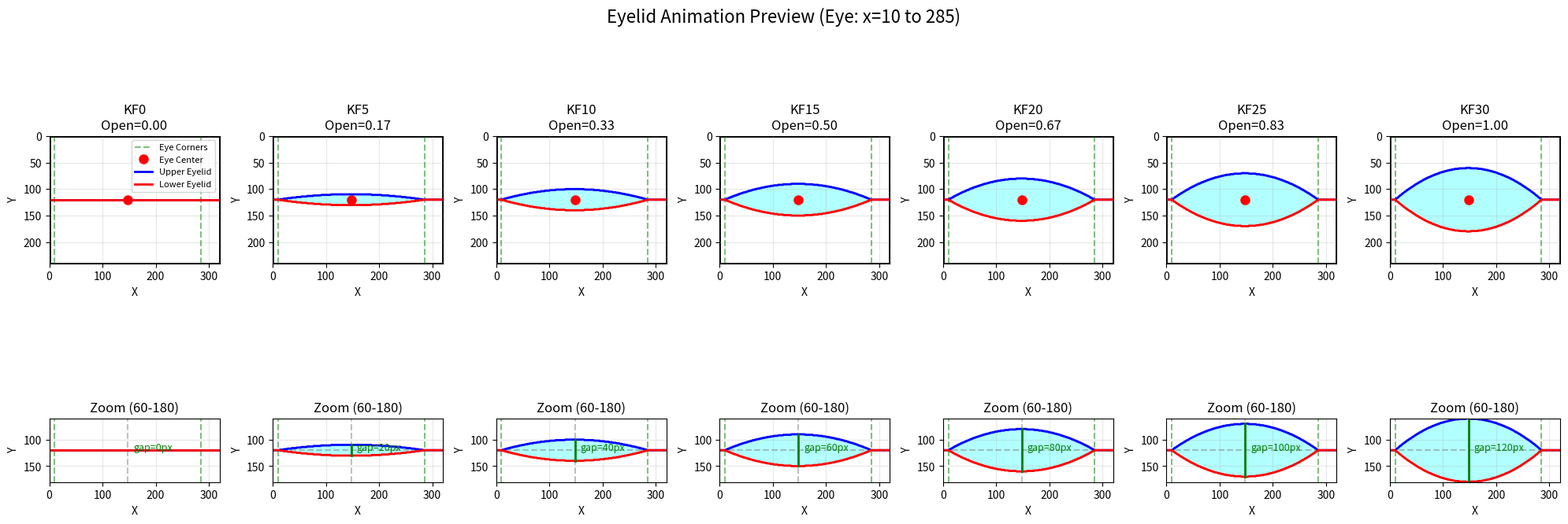

Reproduce this figure in Python.
import numpy as np
import math
import matplotlib.pyplot as plt
import matplotlib.patches as patches

SCREEN_WIDTH = 320
SCREEN_HEIGHT = 240
EYE_CENTER_X = 148
EYE_CENTER_Y = 120
EYELID_KEYFRAMES = 31

# ==================== 眼角位置配置 ====================
# 可以调整这些值来控制眼睛的水平范围
EYE_LEFT_MARGIN = 10        # 左眼角距离屏幕左边缘的距离
EYE_RIGHT_MARGIN = 34       # 右眼角距离屏幕右边缘的距离（10 + 24）
# ====================================================

def bezier_cubic(t, p0, p1, p2, p3):
    """
    三次贝塞尔曲线
    t: 参数 [0, 1]
    p0, p1, p2, p3: 控制点
    """
    return (1-t)**3 * p0 + 3*(1-t)**2*t * p1 + 3*(1-t)*t**2 * p2 + t**3 * p3

def find_control_offset(target_center_offset, tolerance=0.5, max_iterations=30):
    """
    二分查找法：找到合适的控制点偏移，使中心点达到目标偏移
    """
    if abs(target_center_offset) < 0.1:
        return 0.0
    
    control_min = target_center_offset * 0.1
    control_max = target_center_offset * 3.0
    
    for iteration in range(max_iterations):
        control_offset = (control_min + control_max) / 2.0
        
        # 计算 t=0.5 时的Y值（中心点）
        center_y = bezier_cubic(0.5, 0, control_offset, control_offset, 0)
        
        error = center_y - target_center_offset
        
        if abs(error) < tolerance:
            return control_offset
        
        if (target_center_offset > 0 and center_y > target_center_offset) or \
           (target_center_offset < 0 and center_y < target_center_offset):
            control_max = control_offset
        else:
            control_min = control_offset
    
    return control_offset

def generate_eyelid_curve(openness, is_upper):
    """
    生成眼帘曲线（贝塞尔曲线）
    openness: 0.0(完全闭合) ~ 1.0(完全睁开)
    is_upper: True=上眼帘, False=下眼帘
    
    返回值：相对于EYE_CENTER_Y的偏移量数组（320个值）
    """
    # ==================== 修复：使用配置的眼角位置 ====================
    eye_left_x = EYE_LEFT_MARGIN
    eye_right_x = SCREEN_WIDTH - 1 - EYE_RIGHT_MARGIN
    eye_width = eye_right_x - eye_left_x
    # =================================================================
    
    # 计算中心点的目标偏移量
    if is_upper:
        target_center_offset = -60.0 * openness
    else:
        target_center_offset = 60.0 * openness
    
    # 精确计算控制点偏移
    if abs(openness) < 0.001:
        control_point_offset = 0
    else:
        control_point_offset = find_control_offset(target_center_offset)
    
    # ==================== 关键修复：贝塞尔曲线基于眼角坐标 ====================
    # 贝塞尔曲线控制点（相对于眼睛左边缘）
    # P0: 左眼角 (0, 0)
    # P1: 左侧控制点 (eye_width * 0.25, control_offset)
    # P2: 右侧控制点 (eye_width * 0.75, control_offset)
    # P3: 右眼角 (eye_width, 0)
    p0_y = 0
    p1_y = control_point_offset
    p2_y = control_point_offset
    p3_y = 0
    # =========================================================================
    
    curve = []
    
    # 生成320个点
    for x in range(SCREEN_WIDTH):
        # ==================== 关键修复：根据X坐标判断是否在眼睛范围内 ====================
        if x < eye_left_x or x > eye_right_x:
            # 眼睛外部区域：偏移为0（保持在中心线）
            y_offset = 0
        else:
            # 眼睛内部区域：计算贝塞尔曲线
            # 将X坐标映射到 [0, 1] 范围
            # x = eye_left_x  -> t = 0
            # x = eye_right_x -> t = 1
            t = (x - eye_left_x) / eye_width
            
            # 使用贝塞尔曲线计算Y偏移
            y_offset = bezier_cubic(t, p0_y, p1_y, p2_y, p3_y)
        # ================================================================================
        
        curve.append(int(round(y_offset)))
    
    return curve

def verify_curve(curve, openness, is_upper):
    """验证曲线数据的正确性"""
    errors = []
    
    eye_left_x = EYE_LEFT_MARGIN
    eye_right_x = SCREEN_WIDTH - 1 - EYE_RIGHT_MARGIN
    
    # ==================== 修复：检查眼角位置 ====================
    # 检查左眼角
    if curve[eye_left_x] != 0:
        errors.append(f"Left corner (x={eye_left_x}) offset should be 0, got {curve[eye_left_x]}")
    
    # 检查右眼角
    if curve[eye_right_x] != 0:
        errors.append(f"Right corner (x={eye_right_x}) offset should be 0, got {curve[eye_right_x]}")
    
    # 检查眼睛外部区域（应该都是0）
    for x in range(0, eye_left_x):
        if curve[x] != 0:
            errors.append(f"Outside left (x={x}) should be 0, got {curve[x]}")
            break
    
    for x in range(eye_right_x + 1, SCREEN_WIDTH):
        if curve[x] != 0:
            errors.append(f"Outside right (x={x}) should be 0, got {curve[x]}")
            break
    # ==========================================================
    
    # 检查中心点
    center_offset = curve[EYE_CENTER_X]
    expected_center = -60 * openness if is_upper else 60 * openness
    
    tolerance = 2
    if abs(center_offset - expected_center) > tolerance:
        errors.append(f"Center offset should be ≈{expected_center:.1f}, got {center_offset}")
    
    return errors

def plot_preview(upper_keyframes, lower_keyframes):
    """生成预览图"""
    print("\n" + "=" * 70)
    print("Generating preview images...")
    print("=" * 70)
    
    eye_left_x = EYE_LEFT_MARGIN
    eye_right_x = SCREEN_WIDTH - 1 - EYE_RIGHT_MARGIN
    
    preview_frames = [0, 5, 10, 15, 20, 25, 30]
    
    fig, axes = plt.subplots(2, len(preview_frames), figsize=(20, 8))
    fig.suptitle(f'Eyelid Animation Preview (Eye: x={eye_left_x} to {eye_right_x})', fontsize=16)
    
    for idx, kf in enumerate(preview_frames):
        openness = kf / (EYELID_KEYFRAMES - 1)
        
        # 上半部分：完整视图
        ax_full = axes[0, idx]
        ax_full.set_xlim(0, SCREEN_WIDTH)
        ax_full.set_ylim(0, SCREEN_HEIGHT)
        ax_full.invert_yaxis()
        ax_full.set_aspect('equal')
        ax_full.set_title(f'KF{kf}\nOpen={openness:.2f}')
        ax_full.set_xlabel('X')
        ax_full.set_ylabel('Y')
        ax_full.grid(True, alpha=0.3)
        
        rect = patches.Rectangle((0, 0), SCREEN_WIDTH, SCREEN_HEIGHT, 
                                 linewidth=2, edgecolor='black', facecolor='white')
        ax_full.add_patch(rect)
        
        # ==================== 标注眼角位置 ====================
        ax_full.axvline(x=eye_left_x, color='green', linestyle='--', alpha=0.5, label='Eye Corners')
        ax_full.axvline(x=eye_right_x, color='green', linestyle='--', alpha=0.5)
        # ===================================================
        
        ax_full.plot(EYE_CENTER_X, EYE_CENTER_Y, 'ro', markersize=8, label='Eye Center')
        
        upper_curve = upper_keyframes[kf]
        lower_curve = lower_keyframes[kf]
        
        x_coords = range(SCREEN_WIDTH)
        upper_y = [EYE_CENTER_Y + offset for offset in upper_curve]
        lower_y = [EYE_CENTER_Y + offset for offset in lower_curve]
        
        ax_full.plot(x_coords, upper_y, 'b-', linewidth=2, label='Upper Eyelid')
        ax_full.plot(x_coords, lower_y, 'r-', linewidth=2, label='Lower Eyelid')
        ax_full.fill_between(x_coords, upper_y, lower_y, alpha=0.3, color='cyan')
        
        if idx == 0:
            ax_full.legend(loc='upper right', fontsize=8)
        
        # 下半部分：局部放大
        ax_zoom = axes[1, idx]
        ax_zoom.set_xlim(0, SCREEN_WIDTH)
        ax_zoom.set_ylim(60, 180)
        ax_zoom.invert_yaxis()
        ax_zoom.set_aspect('equal')
        ax_zoom.set_title(f'Zoom (60-180)')
        ax_zoom.set_xlabel('X')
        ax_zoom.set_ylabel('Y')
        ax_zoom.grid(True, alpha=0.3)
        
        ax_zoom.axhline(y=EYE_CENTER_Y, color='gray', linestyle='--', alpha=0.5)
        ax_zoom.axvline(x=EYE_CENTER_X, color='gray', linestyle='--', alpha=0.5)
        ax_zoom.axvline(x=eye_left_x, color='green', linestyle='--', alpha=0.5)
        ax_zoom.axvline(x=eye_right_x, color='green', linestyle='--', alpha=0.5)
        
        ax_zoom.plot(x_coords, upper_y, 'b-', linewidth=2, label='Upper')
        ax_zoom.plot(x_coords, lower_y, 'r-', linewidth=2, label='Lower')
        ax_zoom.fill_between(x_coords, upper_y, lower_y, alpha=0.3, color='cyan')
        
        center_upper = EYE_CENTER_Y + upper_curve[EYE_CENTER_X]
        center_lower = EYE_CENTER_Y + lower_curve[EYE_CENTER_X]
        gap = center_lower - center_upper
        
        ax_zoom.plot([EYE_CENTER_X, EYE_CENTER_X], [center_upper, center_lower], 
                    'g-', linewidth=2)
        ax_zoom.text(EYE_CENTER_X + 10, (center_upper + center_lower) / 2, 
                    f'gap={gap}px', fontsize=9, color='green')
    
    plt.tight_layout()
    
    output_image = 'eyelid_preview.png'
    plt.savefig(output_image, dpi=150, bbox_inches='tight')
    print(f"✓ Saved preview: {output_image}")
    
    try:
        plt.show()
        print("✓ Preview window closed")
    except:
        print("✓ Preview saved (display not available)")

def main():
    eye_left_x = EYE_LEFT_MARGIN
    eye_right_x = SCREEN_WIDTH - 1 - EYE_RIGHT_MARGIN
    eye_width = eye_right_x - eye_left_x
    
    print("=" * 70)
    print("Generating Eyelid Lookup Table (Bezier Curves)")
    print("=" * 70)
    print(f"Screen size: {SCREEN_WIDTH}x{SCREEN_HEIGHT}")
    print(f"Eye center: ({EYE_CENTER_X}, {EYE_CENTER_Y})")
    print(f"Eye corners: Left={eye_left_x}, Right={eye_right_x}, Width={eye_width}")
    print(f"Keyframes: {EYELID_KEYFRAMES}")
    print(f"Curve type: Cubic Bezier")
    print()
    
    upper_keyframes = []
    lower_keyframes = []
    all_errors = []
    
    for i in range(EYELID_KEYFRAMES):
        openness = i / (EYELID_KEYFRAMES - 1)
        
        upper_curve = generate_eyelid_curve(openness, is_upper=True)
        lower_curve = generate_eyelid_curve(openness, is_upper=False)
        
        upper_errors = verify_curve(upper_curve, openness, is_upper=True)
        lower_errors = verify_curve(lower_curve, openness, is_upper=False)
        
        if upper_errors or lower_errors:
            all_errors.append((i, upper_errors + lower_errors))
        
        upper_keyframes.append(upper_curve)
        lower_keyframes.append(lower_curve)
        
        center_upper_y = EYE_CENTER_Y + upper_curve[EYE_CENTER_X]
        center_lower_y = EYE_CENTER_Y + lower_curve[EYE_CENTER_X]
        center_gap = center_lower_y - center_upper_y
        
        left_upper_y = EYE_CENTER_Y + upper_curve[eye_left_x]
        left_lower_y = EYE_CENTER_Y + lower_curve[eye_left_x]
        
        right_upper_y = EYE_CENTER_Y + upper_curve[eye_right_x]
        right_lower_y = EYE_CENTER_Y + lower_curve[eye_right_x]
        
        status = "CLOSED" if center_gap <= 0 else f"gap={center_gap:3d}"
        corner_status = "✓"
        if left_upper_y != EYE_CENTER_Y or left_lower_y != EYE_CENTER_Y:
            corner_status = f"⚠L({left_upper_y},{left_lower_y})"
        if right_upper_y != EYE_CENTER_Y or right_lower_y != EYE_CENTER_Y:
            corner_status = f"⚠R({right_upper_y},{right_lower_y})"
        
        print(f"KF{i:2d}: open={openness:.3f} | Center: U={center_upper_y:3d} L={center_lower_y:3d} {status:10s} | " +
              f"Corners: L({left_upper_y},{left_lower_y}) R({right_upper_y},{right_lower_y}) {corner_status}")
    
    if all_errors:
        print("\n" + "=" * 70)
        print("⚠ ERRORS FOUND:")
        for kf_idx, errors in all_errors:
            print(f"\nKeyframe {kf_idx}:")
            for error in errors:
                print(f"  - {error}")
        print("=" * 70)
        print("\n❌ Generation aborted due to errors!")
        return
    
    print()
    
    try:
        plot_preview(upper_keyframes, lower_keyframes)
    except Exception as e:
        print(f"⚠ Preview generation failed: {e}")
        print("  (Continuing with C code generation...)")
    
    output_file = 'eyelid_lut_data.c'
    with open(output_file, 'w', encoding='utf-8') as f:
        f.write('#include "eyelid_lut.h"\n\n')
        f.write('// Auto-generated eyelid lookup table (Bezier curves)\n')
        f.write(f'// Eye center: ({EYE_CENTER_X}, {EYE_CENTER_Y})\n')
        f.write(f'// Eye corners: Left={eye_left_x}, Right={eye_right_x}, Width={eye_width}\n')
        f.write(f'// Curve type: Cubic Bezier\n')
        f.write(f'// Keyframes: {EYELID_KEYFRAMES}\n\n')
        
        for i, curve in enumerate(upper_keyframes):
            f.write(f'// Upper eyelid keyframe {i}\n')
            f.write(f'static const int16_t upper_eyelid_keyframe_{i}[{SCREEN_WIDTH}] = {{\n')
            for j in range(0, len(curve), 16):
                f.write('    ')
                chunk = curve[j:j+16]
                f.write(', '.join(f'{val:4d}' for val in chunk))
                if j + 16 < len(curve):
                    f.write(',')
                f.write('\n')
            f.write('};\n\n')
        
        for i, curve in enumerate(lower_keyframes):
            f.write(f'// Lower eyelid keyframe {i}\n')
            f.write(f'static const int16_t lower_eyelid_keyframe_{i}[{SCREEN_WIDTH}] = {{\n')
            for j in range(0, len(curve), 16):
                f.write('    ')
                chunk = curve[j:j+16]
                f.write(', '.join(f'{val:4d}' for val in chunk))
                if j + 16 < len(curve):
                    f.write(',')
                f.write('\n')
            f.write('};\n\n')
        
        f.write(f'const int16_t *upper_eyelid_keyframes[{EYELID_KEYFRAMES}] = {{\n')
        for i in range(EYELID_KEYFRAMES):
            f.write(f'    upper_eyelid_keyframe_{i}')
            if i < EYELID_KEYFRAMES - 1:
                f.write(',')
            f.write('\n')
        f.write('};\n\n')
        
        f.write(f'const int16_t *lower_eyelid_keyframes[{EYELID_KEYFRAMES}] = {{\n')
        for i in range(EYELID_KEYFRAMES):
            f.write(f'    lower_eyelid_keyframe_{i}')
            if i < EYELID_KEYFRAMES - 1:
                f.write(',')
            f.write('\n')
        f.write('};\n')
    
    print()
    print("=" * 70)
    print(f"✓ Generated: {output_file}")
    print(f"✓ All {EYELID_KEYFRAMES} keyframes validated successfully")
    print(f"✓ Eye range: x={eye_left_x} to {eye_right_x} (width={eye_width}px)")
    print(f"✓ Preview image: eyelid_preview.png")
    print("=" * 70)

if __name__ == '__main__':
    main()
